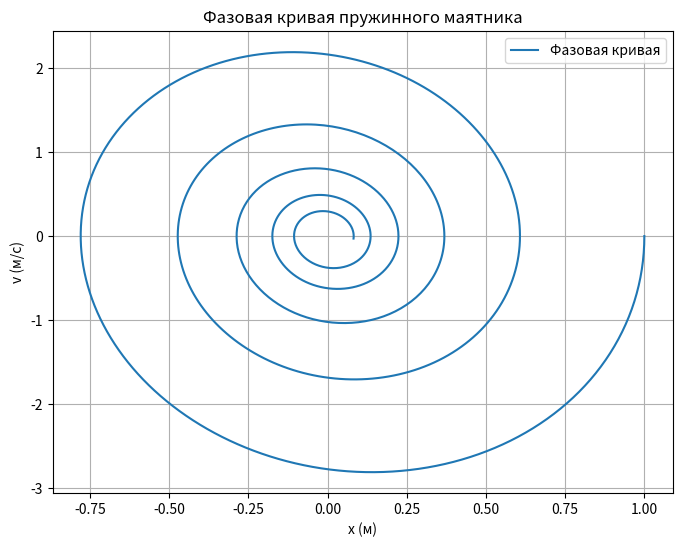

Source code (Python):
import numpy as np
from scipy.integrate import solve_ivp
import matplotlib.pyplot as plt

m = 1.0 
# масса кг
k = 10.0
# жесткость пружины, Н/м
r = 0.5
# вязкость Н * с/м

x0 = 1.0
# начальное смещение м
v0 = 0.0
# начальная скорость м/с

def calc(t, y):
    x, vx = y
    ax = -k/m * x - r/m * vx
    return [vx, ax]

# интервал времени от 0 до 10
t_span = (0, 10)
t_eval = np.linspace(t_span[0], t_span[1], 1000)

out = solve_ivp(calc, t_span, [x0, v0], t_eval = t_eval)

x = out.y[0]
vx = out.y[1]

plt.figure(figsize=(8, 6))
plt.plot(x, vx, label="Фазовая кривая")
plt.title("Фазовая кривая пружинного маятника")
plt.xlabel("x (м)")
plt.ylabel("v (м/с)")
plt.grid(True)
plt.legend()
plt.show()

